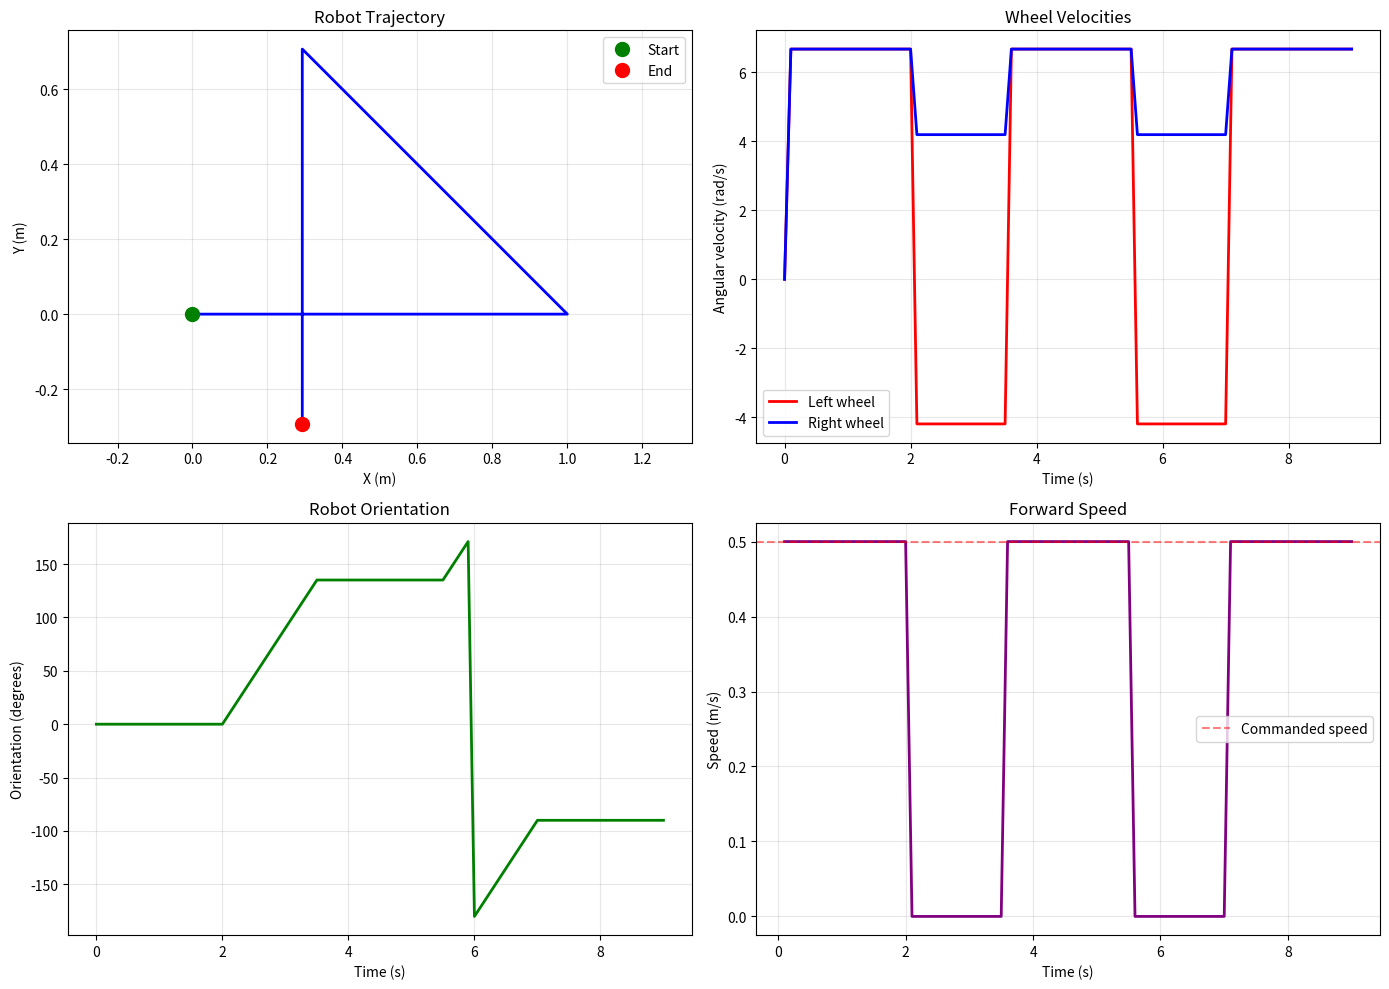

The matplotlib source for this figure:
import numpy as np
import matplotlib.pyplot as plt
from dataclasses import dataclass
from enum import Enum
import math

class WheelPosition(Enum):
    """Wheel positions on differential drive robot"""
    LEFT = "left"
    RIGHT = "right"

@dataclass
class WheelVelocity:
    """Velocity of a single wheel"""
    linear: float  # m/s
    angular: float  # rad/s

@dataclass
class RobotTwist:
    """Robot's linear and angular velocity"""
    linear_x: float  # m/s
    angular_z: float  # rad/s

class DifferentialDriveKinematics:
    """
    Differential drive kinematics for wheeled robots
    Based on ROS2 control principles from ros2_control framework
    """
    
    def __init__(self, wheel_separation=0.5, wheel_radius=0.1, robot_name="Amazon_Drive"):
        """
        Initialize differential drive robot
        
        Args:
            wheel_separation: distance between left and right wheels (meters)
            wheel_radius: radius of wheels (meters)
            robot_name: name of the robot
        """
        self.wheel_separation = wheel_separation
        self.wheel_radius = wheel_radius
        self.robot_name = robot_name
        
        # Robot state
        self.x = 0.0  # x position (m)
        self.y = 0.0  # y position (m)
        self.theta = 0.0  # orientation (rad)
        
        # Wheel velocities
        self.left_wheel_vel = WheelVelocity(linear=0.0, angular=0.0)
        self.right_wheel_vel = WheelVelocity(linear=0.0, angular=0.0)
        
        # Commanded twist
        self.cmd_twist = RobotTwist(linear_x=0.0, angular_z=0.0)
        
        # History for plotting
        self.history = {
            'time': [0.0],
            'x': [0.0],
            'y': [0.0],
            'theta': [0.0],
            'left_wheel': [0.0],
            'right_wheel': [0.0]
        }
        
        print(f"🤖 {self.robot_name} Initialized:")
        print(f"   • Wheel separation: {wheel_separation} m")
        print(f"   • Wheel radius: {wheel_radius} m")
        
    def forward_kinematics(self, left_wheel_angular_vel, right_wheel_angular_vel):
        """
        Convert wheel angular velocities to robot twist
        This is used for odometry estimation
        
        Args:
            left_wheel_angular_vel: left wheel angular velocity (rad/s)
            right_wheel_angular_vel: right wheel angular velocity (rad/s)
        
        Returns:
            RobotTwist: robot's linear and angular velocity
        """
        # Wheel linear velocities
        v_left = left_wheel_angular_vel * self.wheel_radius
        v_right = right_wheel_angular_vel * self.wheel_radius
        
        # Robot linear and angular velocity
        v = (v_left + v_right) / 2.0
        omega = (v_right - v_left) / self.wheel_separation
        
        return RobotTwist(linear_x=v, angular_z=omega)
    
    def inverse_kinematics(self, linear_x, angular_z):
        """
        Convert robot twist to wheel angular velocities
        This is used for motion control
        
        Args:
            linear_x: desired linear velocity (m/s)
            angular_z: desired angular velocity (rad/s)
        
        Returns:
            tuple: (left_wheel_angular_vel, right_wheel_angular_vel) in rad/s
        """
        # Calculate wheel linear velocities
        v_left = linear_x - (angular_z * self.wheel_separation / 2.0)
        v_right = linear_x + (angular_z * self.wheel_separation / 2.0)
        
        # Convert to angular velocities
        omega_left = v_left / self.wheel_radius
        omega_right = v_right / self.wheel_radius
        
        # Store commanded wheel velocities
        self.left_wheel_vel.angular = omega_left
        self.left_wheel_vel.linear = v_left
        self.right_wheel_vel.angular = omega_right
        self.right_wheel_vel.linear = v_right
        
        return omega_left, omega_right
    
    def update_odometry(self, dt, left_wheel_angular_vel, right_wheel_angular_vel):
        """
        Update robot pose based on wheel velocities (dead reckoning)
        
        Args:
            dt: time step (seconds)
            left_wheel_angular_vel: measured left wheel velocity (rad/s)
            right_wheel_angular_vel: measured right wheel velocity (rad/s)
        """
        # Get robot twist from forward kinematics
        twist = self.forward_kinematics(left_wheel_angular_vel, right_wheel_angular_vel)
        self.cmd_twist = twist
        
        # Update pose using simple Euler integration
        self.x += twist.linear_x * dt * math.cos(self.theta)
        self.y += twist.linear_x * dt * math.sin(self.theta)
        self.theta += twist.angular_z * dt
        
        # Normalize theta to [-pi, pi]
        self.theta = math.atan2(math.sin(self.theta), math.cos(self.theta))
        
        # Store history
        self.history['time'].append(self.history['time'][-1] + dt)
        self.history['x'].append(self.x)
        self.history['y'].append(self.y)
        self.history['theta'].append(self.theta)
        self.history['left_wheel'].append(left_wheel_angular_vel)
        self.history['right_wheel'].append(right_wheel_angular_vel)
    
    def move_forward(self, linear_speed, duration):
        """
        Command robot to move forward (straight motion)
        
        Args:
            linear_speed: desired forward speed (m/s)
            duration: movement duration (seconds)
        """
        print(f"\n📋 Command: Move forward at {linear_speed} m/s for {duration} s")
        
        # For straight motion, angular_z = 0
        left_omega, right_omega = self.inverse_kinematics(linear_speed, 0.0)
        
        print(f"   Inverse kinematics:")
        print(f"      ω_left = {left_omega:.2f} rad/s")
        print(f"      ω_right = {right_omega:.2f} rad/s")
        print(f"      v_left = {self.left_wheel_vel.linear:.2f} m/s")
        print(f"      v_right = {self.right_wheel_vel.linear:.2f} m/s")
        
        # Simulate motion
        dt = 0.1  # control loop time step
        steps = int(duration / dt)
        
        for step in range(steps):
            self.update_odometry(dt, left_omega, right_omega)
            
        print(f"\n   Final pose:")
        print(f"      x = {self.x:.2f} m")
        print(f"      y = {self.y:.2f} m")
        print(f"      θ = {self.theta:.2f} rad ({math.degrees(self.theta):.1f}°)")
        
        return self.x, self.y, self.theta
    
    def move_arc(self, linear_speed, angular_speed, duration):
        """
        Command robot to move in an arc
        
        Args:
            linear_speed: desired linear speed (m/s)
            angular_speed: desired angular speed (rad/s)
            duration: movement duration (seconds)
        """
        print(f"\n📋 Command: Move in arc at {linear_speed} m/s, {angular_speed:.2f} rad/s for {duration} s")
        
        left_omega, right_omega = self.inverse_kinematics(linear_speed, angular_speed)
        
        print(f"   Inverse kinematics:")
        print(f"      ω_left = {left_omega:.2f} rad/s")
        print(f"      ω_right = {right_omega:.2f} rad/s")
        
        # Simulate motion
        dt = 0.1
        steps = int(duration / dt)
        
        for step in range(steps):
            self.update_odometry(dt, left_omega, right_omega)
            
        print(f"\n   Final pose:")
        print(f"      x = {self.x:.2f} m")
        print(f"      y = {self.y:.2f} m")
        print(f"      θ = {self.theta:.2f} rad ({math.degrees(self.theta):.1f}°)")
        
        return self.x, self.y, self.theta
    
    def rotate_in_place(self, angular_speed, duration):
        """
        Rotate robot in place
        
        Args:
            angular_speed: desired rotation speed (rad/s)
            duration: rotation duration (seconds)
        """
        print(f"\n📋 Command: Rotate in place at {angular_speed:.2f} rad/s for {duration} s")
        
        left_omega, right_omega = self.inverse_kinematics(0.0, angular_speed)
        
        print(f"   Inverse kinematics:")
        print(f"      ω_left = {left_omega:.2f} rad/s")
        print(f"      ω_right = {right_omega:.2f} rad/s")
        
        # Simulate motion
        dt = 0.1
        steps = int(duration / dt)
        
        for step in range(steps):
            self.update_odometry(dt, left_omega, right_omega)
            
        print(f"\n   Final pose:")
        print(f"      x = {self.x:.2f} m (unchanged)")
        print(f"      y = {self.y:.2f} m (unchanged)")
        print(f"      θ = {self.theta:.2f} rad ({math.degrees(self.theta):.1f}°)")
        
        return self.x, self.y, self.theta
    
    def stop(self):
        """Stop all motion"""
        self.inverse_kinematics(0.0, 0.0)
        print("\n🛑 Robot stopped")
    
    def reset(self):
        """Reset robot to origin"""
        self.x = 0.0
        self.y = 0.0
        self.theta = 0.0
        self.history = {
            'time': [0.0],
            'x': [0.0],
            'y': [0.0],
            'theta': [0.0],
            'left_wheel': [0.0],
            'right_wheel': [0.0]
        }
        print("\n🔄 Robot reset to origin")

# Main execution
print("=" * 70)
print("AMAZON - Differential Drive Kinematics: ros2_control Framework")
print("=" * 70)

print("\n📚 About ros2_control:")
print("   • Generic control framework for ROS 2")
print("   • Provides hardware interfaces, controllers, and transmissions")
print("   • Used in Amazon fulfillment center robots")
print("   • Supports differential drive, ackermann, and other drive types")

# Create differential drive robot (like Amazon warehouse robot)
robot = DifferentialDriveKinematics(
    wheel_separation=0.4,  # 40 cm between wheels
    wheel_radius=0.075,     # 7.5 cm wheel radius
    robot_name="Amazon_Pegasus"
)

print("\n" + "=" * 70)
print("🎯 OUTPUT DEMONSTRATION: Straight Motion")
print("=" * 70)

# Demonstrate straight motion (linear_x > 0, angular_z = 0)
print("\n📌 TEST: Forward Straight Motion")
robot.move_forward(linear_speed=0.5, duration=5.0)

# Check if motion was straight
print(f"\n   Motion analysis:")
print(f"      Final y position: {robot.y:.4f} m")
print(f"      Final orientation: {robot.theta:.4f} rad")

if abs(robot.y) < 0.01 and abs(robot.theta) < 0.01:
    print("\n✅ VERIFICATION: Robot moved straight")
else:
    print("\n⚠️ VERIFICATION: Robot deviated from straight line")

print("\n" + "-" * 50)
print("🎯 OUTPUT: Straight Motion")
print("   Industry: Amazon Fulfillment Robots")
print("-" * 50)

# Demonstrate other motion types for comparison
print("\n" + "=" * 70)
print("📊 COMPARISON: Different Motion Types")
print("=" * 70)

# Test Case 2: Rotate in place
robot.reset()
robot.rotate_in_place(angular_speed=0.5, duration=3.0)

# Test Case 3: Arc motion
robot.reset()
robot.move_arc(linear_speed=0.5, angular_speed=0.2, duration=5.0)

# Test Case 4: Complex sequence
print("\n" + "=" * 70)
print("🔄 Complex Motion Sequence")
print("=" * 70)

robot.reset()
print("\n📋 Sequence:")
print("   1. Move forward 2 seconds")
print("   2. Rotate 90°")
print("   3. Move forward 2 seconds")
print("   4. Rotate 90°")
print("   5. Move forward 2 seconds")

robot.move_forward(0.5, 2.0)
robot.rotate_in_place(math.pi/2, 1.57)  # 90° turn
robot.move_forward(0.5, 2.0)
robot.rotate_in_place(math.pi/2, 1.57)
robot.move_forward(0.5, 2.0)

print(f"\n📈 Final position after sequence:")
print(f"   x = {robot.x:.2f} m, y = {robot.y:.2f} m, θ = {math.degrees(robot.theta):.1f}°")

# Visualization
try:
    fig, axes = plt.subplots(2, 2, figsize=(14, 10))
    
    # Plot 1: Trajectory in XY plane
    ax1 = axes[0, 0]
    ax1.plot(robot.history['x'], robot.history['y'], 'b-', linewidth=2)
    ax1.plot(0, 0, 'go', markersize=10, label='Start')
    ax1.plot(robot.history['x'][-1], robot.history['y'][-1], 'ro', markersize=10, label='End')
    ax1.set_xlabel('X (m)')
    ax1.set_ylabel('Y (m)')
    ax1.set_title('Robot Trajectory')
    ax1.grid(True, alpha=0.3)
    ax1.legend()
    ax1.axis('equal')
    
    # Plot 2: Wheel velocities over time
    ax2 = axes[0, 1]
    time = robot.history['time']
    ax2.plot(time, robot.history['left_wheel'], 'r-', label='Left wheel', linewidth=2)
    ax2.plot(time, robot.history['right_wheel'], 'b-', label='Right wheel', linewidth=2)
    ax2.set_xlabel('Time (s)')
    ax2.set_ylabel('Angular velocity (rad/s)')
    ax2.set_title('Wheel Velocities')
    ax2.grid(True, alpha=0.3)
    ax2.legend()
    
    # Plot 3: Orientation over time
    ax3 = axes[1, 0]
    ax3.plot(time, [math.degrees(t) for t in robot.history['theta']], 'g-', linewidth=2)
    ax3.set_xlabel('Time (s)')
    ax3.set_ylabel('Orientation (degrees)')
    ax3.set_title('Robot Orientation')
    ax3.grid(True, alpha=0.3)
    
    # Plot 4: Forward velocity check
    ax4 = axes[1, 1]
    # Calculate forward velocity from odometry
    v_x = np.diff(robot.history['x']) / np.diff(time)
    v_y = np.diff(robot.history['y']) / np.diff(time)
    v_forward = np.sqrt(np.array(v_x)**2 + np.array(v_y)**2)
    
    ax4.plot(time[1:], v_forward, 'purple', linewidth=2)
    ax4.axhline(y=0.5, color='r', linestyle='--', alpha=0.5, label='Commanded speed')
    ax4.set_xlabel('Time (s)')
    ax4.set_ylabel('Speed (m/s)')
    ax4.set_title('Forward Speed')
    ax4.grid(True, alpha=0.3)
    ax4.legend()
    
    plt.tight_layout()
    plt.savefig('differential_drive_kinematics.png')
    print(f"\n✅ Visualization saved as 'differential_drive_kinematics.png'")
    
except Exception as e:
    print(f"\n⚠️ Visualization skipped: {e}")

print("\n" + "=" * 70)
print("📌 Differential Drive Kinematics Equations:")
print("=" * 70)
print("\n🔧 Forward Kinematics (Odometry):")
print("   v = (v_right + v_left) / 2")
print("   ω = (v_right - v_left) / L")
print("   where L = wheel separation")
print("\n   ẋ = v * cos(θ)")
print("   ẏ = v * sin(θ)")
print("   θ̇ = ω")
print("\n🔧 Inverse Kinematics (Control):")
print("   v_left = v - (ω * L / 2)")
print("   v_right = v + (ω * L / 2)")
print("\n   ω_left = v_left / r")
print("   ω_right = v_right / r")
print("   where r = wheel radius")

# How to use with real ros2_control
print("\n" + "=" * 70)
print("🔍 Using with real ros2_control:")
print("=" * 70)
print("\n📥 Install ros2_control:")
print("```bash")
print("sudo apt install ros-humble-ros2-control ros-humble-ros2-controllers")
print("```")

print("\n📝 Create a differential drive robot URDF:")
print("```xml")
print("<robot name=\"amazon_robot\">")
print("  <ros2_control name=\"RobotSystem\" type=\"system\">")
print("    <hardware>")
print("      <plugin>ros2_control_demos/PositionActuator</plugin>")
print("    </hardware>")
print("    <joint name=\"left_wheel_joint\">")
print("      <command_interface name=\"velocity\"/>")
print("      <state_interface name=\"position\"/>")
print("      <state_interface name=\"velocity\"/>")
print("    </joint>")
print("    <joint name=\"right_wheel_joint\">")
print("      <command_interface name=\"velocity\"/>")
print("      <state_interface name=\"position\"/>")
print("      <state_interface name=\"velocity\"/>")
print("    </joint>")
print("  </ros2_control>")
print("  ")
print("  <gazebo>")
print("    <plugin filename=\"libgazebo_ros2_control.so\" name=\"gazebo_ros2_control\">")
print("      <parameters>$(find amazon_bot)/config/amazon_control.yaml</parameters>")
print("    </plugin>")
print("  </gazebo>")
print("</robot>")
print("```")

print("\n📋 Create controller configuration:")
print("```yaml")
print("controller_manager:")
print("  ros__parameters:")
print("    update_rate: 100  # Hz")
print("    ")
print("    diff_drive_controller:")
print("      type: diff_drive_controller/DiffDriveController")
print("      ")
print("    joint_state_broadcaster:")
print("      type: joint_state_broadcaster/JointStateBroadcaster")
print("")
print("diff_drive_controller:")
print("  ros__parameters:")
print("    left_wheel_names: [\"left_wheel_joint\"]")
print("    right_wheel_names: [\"right_wheel_joint\"]")
print("    ")
print("    wheel_separation: 0.4")
print("    wheel_radius: 0.075")
print("    ")
print("    linear.x.max_velocity: 1.0")
print("    angular.z.max_velocity: 2.0")
print("```")

print("\n🐍 Python code to command robot:")
print("```python")
print("import rclpy")
print("from geometry_msgs.msg import Twist")
print("")
print("def send_velocity_command():")
print("    rclpy.init()")
print("    node = rclpy.create_node('velocity_publisher')")
print("    publisher = node.create_publisher(Twist, '/cmd_vel', 10)")
print("    ")
print("    # Command: Straight motion at 0.5 m/s")
print("    twist = Twist()")
print("    twist.linear.x = 0.5")
print("    twist.angular.z = 0.0")
print("    ")
print("    publisher.publish(twist)")
print("    node.get_logger().info('Publishing: \"linear_x: 0.5, angular_z: 0.0\"')")
print("    ")
print("    rclpy.spin_once(node, timeout_sec=1.0)")
print("    node.destroy_node()")
print("    rclpy.shutdown()")
print("```")

print("\n" + "=" * 70)
print("📊 Kinematics Verification:")
print("-" * 50)

# Verify straight motion condition
robot.reset()
v_cmd = 0.5
omega_cmd = 0.0
left, right = robot.inverse_kinematics(v_cmd, omega_cmd)

print(f"For straight motion (v={v_cmd} m/s, ω={omega_cmd} rad/s):")
print(f"   Left wheel angular velocity: {left:.3f} rad/s")
print(f"   Right wheel angular velocity: {right:.3f} rad/s")
print(f"   Left wheel linear velocity: {left * robot.wheel_radius:.3f} m/s")
print(f"   Right wheel linear velocity: {right * robot.wheel_radius:.3f} m/s")
print(f"\n   Condition for straight motion: ω_left = ω_right")
print(f"   ✓ Verified: {left:.3f} ≈ {right:.3f}")

print("\n" + "=" * 70)
